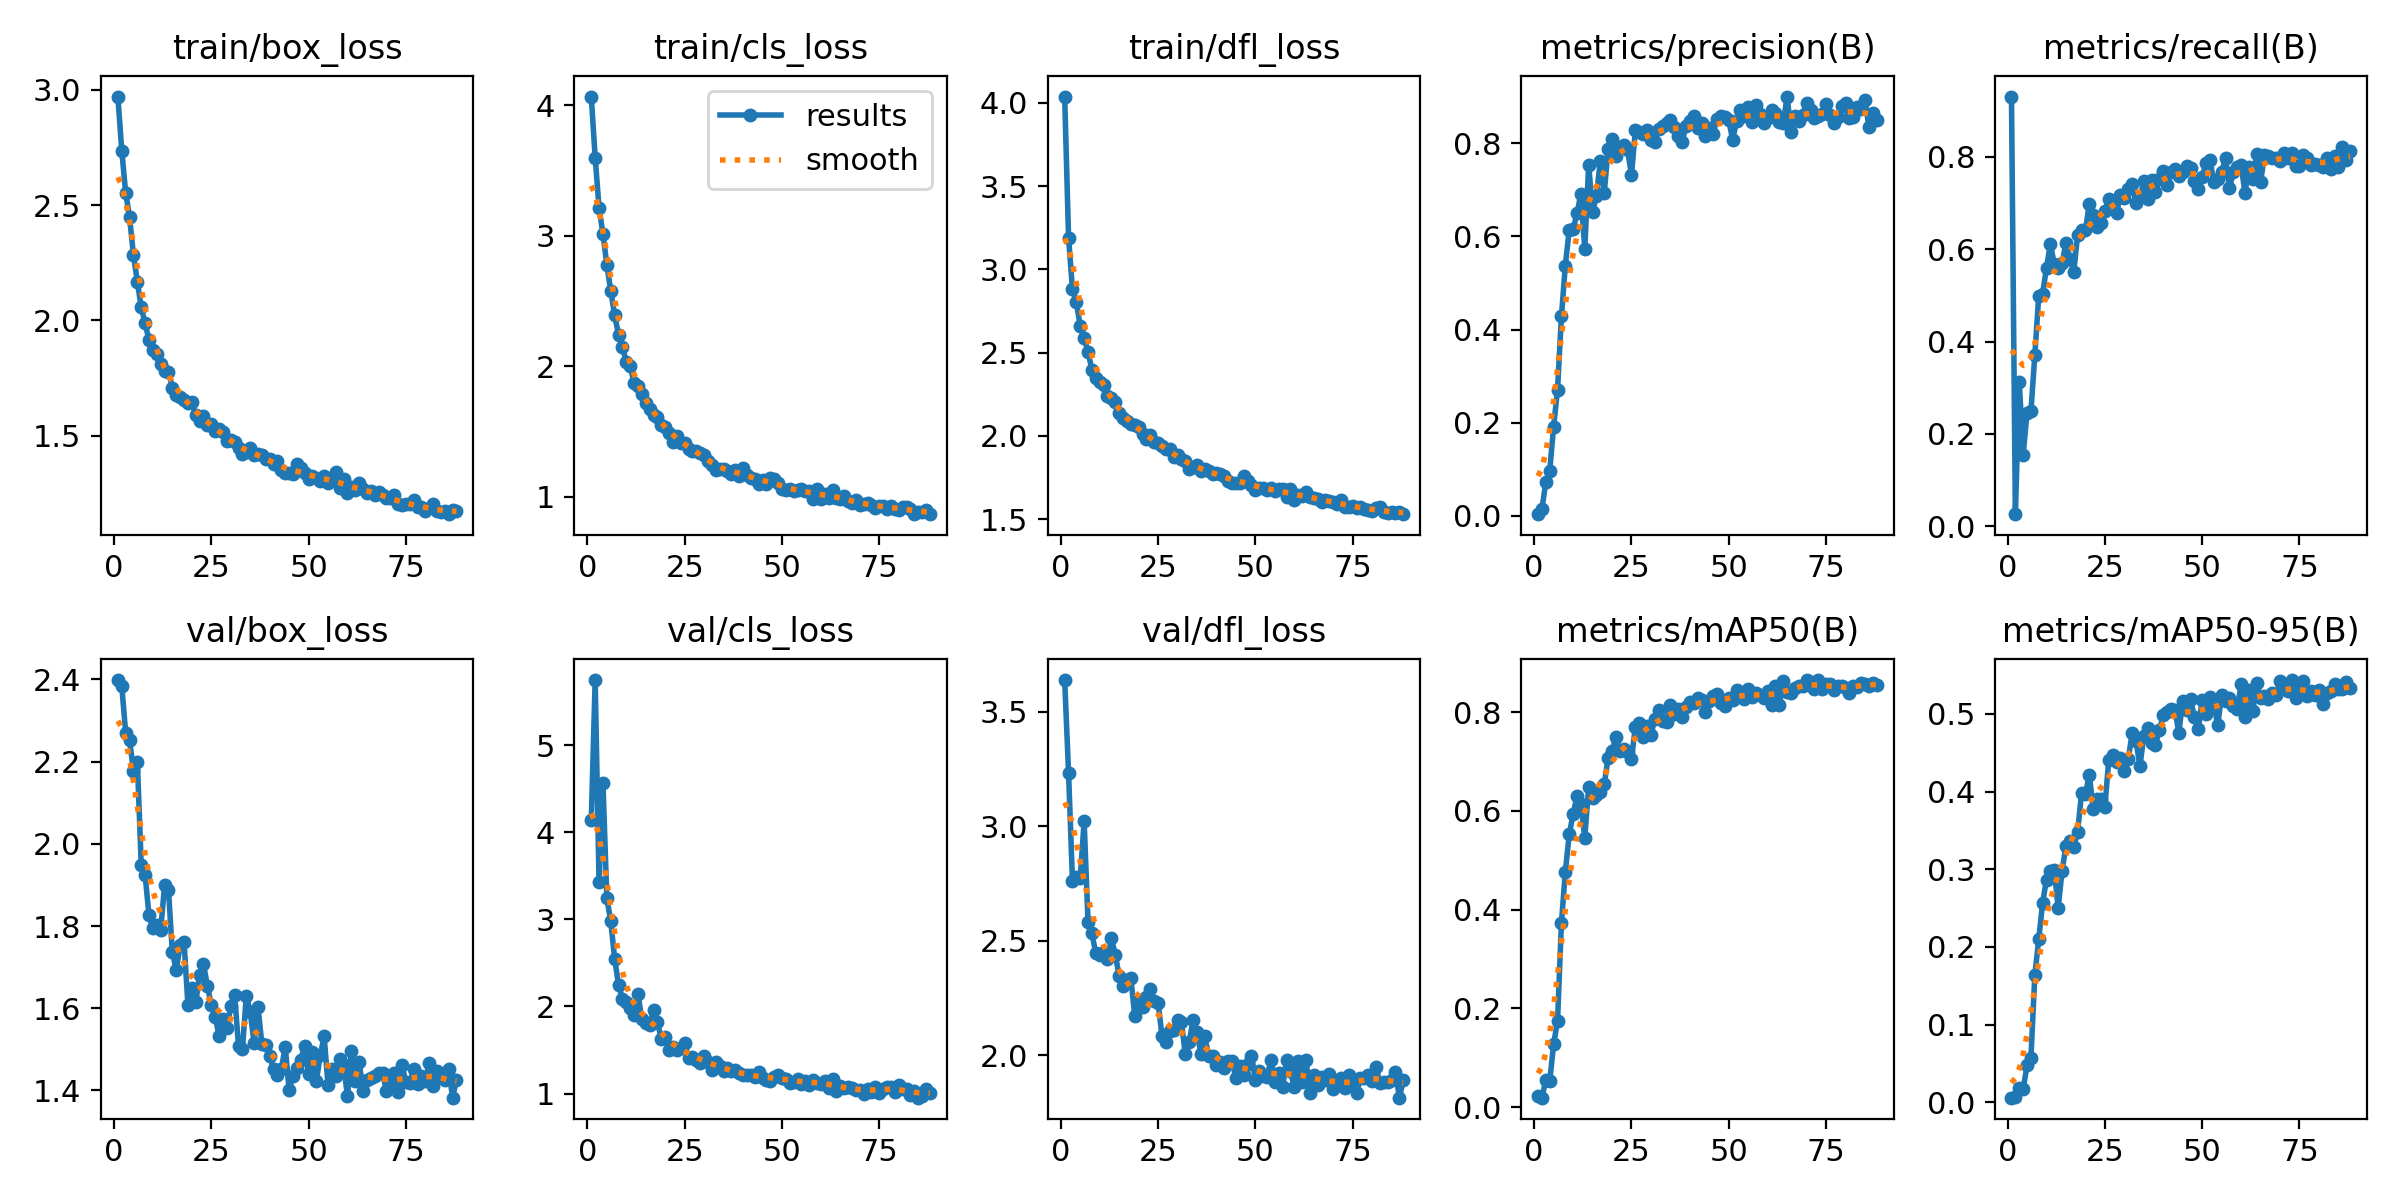

Data behind this chart, as committed beside it:
epoch, time, train/box_loss, train/cls_loss, train/dfl_loss, metrics/precision(B), metrics/recall(B), metrics/mAP50(B), metrics/mAP50-95(B), val/box_loss, val/cls_loss, val/dfl_loss, lr/pg0, lr/pg1, lr/pg2
1, 32.26, 2.971, 4.066, 4.039, 0.00311, 0.9304, 0.02239, 0.00604, 2.399, 4.137, 3.639, 0.0006575, 0.0006575, 0.0006575
2, 60.19, 2.737, 3.599, 3.19, 0.015, 0.02646, 0.01906, 0.00647, 2.384, 5.748, 3.233, 0.001315, 0.001315, 0.001315
3, 86.99, 2.553, 3.212, 2.88, 0.07296, 0.3134, 0.05493, 0.0182, 2.271, 3.424, 2.762, 0.001965, 0.001965, 0.001965
4, 115.1, 2.449, 3.015, 2.803, 0.09685, 0.1546, 0.0527, 0.01672, 2.254, 4.571, 2.777, 0.00196, 0.00196, 0.00196
5, 142.3, 2.284, 2.777, 2.658, 0.1915, 0.2465, 0.1281, 0.04785, 2.177, 3.242, 2.774, 0.001947, 0.001947, 0.001947
6, 169.2, 2.169, 2.578, 2.588, 0.2708, 0.2493, 0.174, 0.05756, 2.2, 2.98, 3.022, 0.001934, 0.001934, 0.001934
7, 195.8, 2.056, 2.391, 2.504, 0.4285, 0.3705, 0.3731, 0.1639, 1.95, 2.549, 2.583, 0.001921, 0.001921, 0.001921
8, 222.3, 1.987, 2.241, 2.398, 0.5374, 0.4986, 0.4762, 0.2097, 1.925, 2.251, 2.532, 0.001908, 0.001908, 0.001908
9, 248.7, 1.915, 2.147, 2.347, 0.6135, 0.5041, 0.5524, 0.2568, 1.826, 2.086, 2.446, 0.001894, 0.001894, 0.001894
10, 275, 1.871, 2.034, 2.321, 0.6151, 0.5599, 0.5934, 0.2867, 1.795, 2.049, 2.438, 0.001881, 0.001881, 0.001881
11, 301.4, 1.854, 2.002, 2.303, 0.6493, 0.6114, 0.6294, 0.2974, 1.802, 1.981, 2.453, 0.001868, 0.001868, 0.001868
12, 327.6, 1.812, 1.869, 2.24, 0.692, 0.5668, 0.613, 0.2985, 1.79, 1.907, 2.419, 0.001855, 0.001855, 0.001855
13, 354.3, 1.781, 1.845, 2.224, 0.5731, 0.5585, 0.5461, 0.25, 1.899, 2.139, 2.511, 0.001842, 0.001842, 0.001842
14, 380.7, 1.777, 1.789, 2.203, 0.7546, 0.5696, 0.6482, 0.2983, 1.888, 1.852, 2.44, 0.001828, 0.001828, 0.001828
15, 407.4, 1.708, 1.715, 2.136, 0.6527, 0.6142, 0.626, 0.3294, 1.736, 1.807, 2.346, 0.001815, 0.001815, 0.001815
16, 433.9, 1.677, 1.672, 2.106, 0.6878, 0.5794, 0.6321, 0.3361, 1.693, 1.785, 2.304, 0.001802, 0.001802, 0.001802
17, 460.5, 1.669, 1.626, 2.086, 0.763, 0.5515, 0.6388, 0.3292, 1.753, 1.956, 2.33, 0.001789, 0.001789, 0.001789
18, 487.1, 1.655, 1.608, 2.071, 0.6935, 0.6309, 0.654, 0.3484, 1.762, 1.818, 2.338, 0.001776, 0.001776, 0.001776
19, 513.5, 1.641, 1.547, 2.066, 0.7881, 0.6421, 0.7079, 0.3976, 1.608, 1.628, 2.172, 0.001762, 0.001762, 0.001762
20, 539.9, 1.645, 1.534, 2.052, 0.8086, 0.6407, 0.7207, 0.397, 1.651, 1.644, 2.243, 0.001749, 0.001749, 0.001749
21, 566.2, 1.587, 1.484, 2.014, 0.772, 0.6978, 0.75, 0.4217, 1.614, 1.501, 2.211, 0.001736, 0.001736, 0.001736
22, 592.6, 1.564, 1.421, 1.978, 0.7921, 0.6739, 0.7222, 0.3772, 1.68, 1.533, 2.255, 0.001723, 0.001723, 0.001723
23, 619.3, 1.587, 1.467, 2.003, 0.7961, 0.647, 0.7263, 0.3901, 1.708, 1.499, 2.29, 0.00171, 0.00171, 0.00171
24, 646.3, 1.548, 1.414, 1.963, 0.7853, 0.6573, 0.7199, 0.3899, 1.654, 1.517, 2.236, 0.001696, 0.001696, 0.001696
25, 673.8, 1.552, 1.408, 1.959, 0.7322, 0.6825, 0.706, 0.3805, 1.608, 1.584, 2.23, 0.001683, 0.001683, 0.001683
26, 701.6, 1.522, 1.368, 1.936, 0.8282, 0.7089, 0.7706, 0.4409, 1.579, 1.403, 2.086, 0.00167, 0.00167, 0.00167
27, 730.1, 1.527, 1.347, 1.921, 0.8255, 0.6978, 0.7772, 0.447, 1.534, 1.416, 2.059, 0.001657, 0.001657, 0.001657
28, 757.1, 1.515, 1.351, 1.921, 0.8198, 0.6783, 0.7495, 0.4386, 1.574, 1.39, 2.107, 0.001644, 0.001644, 0.001644
29, 783.7, 1.479, 1.337, 1.872, 0.828, 0.7172, 0.7721, 0.443, 1.552, 1.355, 2.11, 0.00163, 0.00163, 0.00163
30, 810.5, 1.482, 1.321, 1.885, 0.8067, 0.7103, 0.7542, 0.427, 1.604, 1.434, 2.156, 0.001617, 0.001617, 0.001617
31, 837.2, 1.47, 1.271, 1.859, 0.8023, 0.7312, 0.7863, 0.4419, 1.633, 1.366, 2.144, 0.001604, 0.001604, 0.001604
32, 864, 1.445, 1.246, 1.849, 0.8311, 0.74, 0.8045, 0.4747, 1.508, 1.271, 2.004, 0.001591, 0.001591, 0.001591
33, 890.8, 1.419, 1.208, 1.802, 0.8366, 0.699, 0.7815, 0.4651, 1.5, 1.361, 2.057, 0.001578, 0.001578, 0.001578
34, 917.7, 1.428, 1.213, 1.815, 0.8447, 0.7121, 0.7802, 0.4323, 1.631, 1.311, 2.156, 0.001564, 0.001564, 0.001564
35, 944.4, 1.446, 1.215, 1.826, 0.85, 0.7465, 0.8137, 0.4718, 1.592, 1.253, 2.101, 0.001551, 0.001551, 0.001551
36, 971.4, 1.414, 1.197, 1.786, 0.8359, 0.7089, 0.7967, 0.4822, 1.516, 1.288, 2.008, 0.001538, 0.001538, 0.001538
37, 998.2, 1.419, 1.172, 1.8, 0.8165, 0.7507, 0.8055, 0.463, 1.603, 1.261, 2.083, 0.001525, 0.001525, 0.001525
38, 1025, 1.417, 1.206, 1.79, 0.8023, 0.7235, 0.7904, 0.4605, 1.513, 1.27, 1.996, 0.001512, 0.001512, 0.001512
39, 1052, 1.397, 1.161, 1.77, 0.8382, 0.7521, 0.8113, 0.4788, 1.511, 1.235, 1.999, 0.001498, 0.001498, 0.001498
40, 1079, 1.397, 1.219, 1.777, 0.8479, 0.769, 0.8205, 0.4981, 1.485, 1.209, 1.957, 0.001485, 0.001485, 0.001485
41, 1105, 1.377, 1.168, 1.77, 0.8588, 0.7396, 0.8183, 0.5023, 1.452, 1.209, 1.973, 0.001472, 0.001472, 0.001472
42, 1132, 1.39, 1.14, 1.757, 0.8334, 0.766, 0.8284, 0.5068, 1.438, 1.208, 1.946, 0.001459, 0.001459, 0.001459
43, 1159, 1.353, 1.138, 1.73, 0.8433, 0.7744, 0.8245, 0.505, 1.451, 1.184, 1.977, 0.001446, 0.001446, 0.001446
44, 1186, 1.338, 1.094, 1.716, 0.8158, 0.7587, 0.801, 0.4759, 1.507, 1.242, 1.974, 0.001432, 0.001432, 0.001432
45, 1213, 1.338, 1.131, 1.716, 0.8326, 0.766, 0.8221, 0.5165, 1.401, 1.176, 1.902, 0.001419, 0.001419, 0.001419
46, 1240, 1.333, 1.099, 1.716, 0.8212, 0.7799, 0.8334, 0.5049, 1.436, 1.157, 1.953, 0.001406, 0.001406, 0.001406
47, 1266, 1.378, 1.144, 1.759, 0.8532, 0.7758, 0.8366, 0.5194, 1.456, 1.147, 1.913, 0.001393, 0.001393, 0.001393
48, 1294, 1.36, 1.132, 1.73, 0.8579, 0.7479, 0.8195, 0.4954, 1.475, 1.192, 1.962, 0.00138, 0.00138, 0.00138
49, 1321, 1.339, 1.104, 1.707, 0.8576, 0.7312, 0.8119, 0.4803, 1.509, 1.215, 1.996, 0.001366, 0.001366, 0.001366
50, 1348, 1.313, 1.061, 1.672, 0.8497, 0.756, 0.8296, 0.5179, 1.441, 1.172, 1.892, 0.001353, 0.001353, 0.001353
51, 1375, 1.327, 1.049, 1.683, 0.8073, 0.7876, 0.8245, 0.4997, 1.493, 1.168, 1.931, 0.00134, 0.00134, 0.00134
52, 1402, 1.314, 1.062, 1.686, 0.8479, 0.7922, 0.8456, 0.5221, 1.423, 1.12, 1.911, 0.001327, 0.001327, 0.001327
53, 1428, 1.301, 1.042, 1.676, 0.8718, 0.7451, 0.8332, 0.5122, 1.486, 1.135, 1.905, 0.001314, 0.001314, 0.001314
54, 1455, 1.327, 1.05, 1.684, 0.8585, 0.7518, 0.8259, 0.4854, 1.531, 1.168, 1.982, 0.0013, 0.0013, 0.0013
55, 1482, 1.294, 1.058, 1.67, 0.8789, 0.768, 0.8477, 0.5243, 1.413, 1.114, 1.885, 0.001287, 0.001287, 0.001287
56, 1509, 1.31, 1.045, 1.679, 0.8469, 0.7967, 0.8315, 0.516, 1.453, 1.146, 1.921, 0.001274, 0.001274, 0.001274
57, 1535, 1.342, 1.047, 1.683, 0.8831, 0.7326, 0.8386, 0.521, 1.436, 1.097, 1.86, 0.001261, 0.001261, 0.001261
58, 1562, 1.274, 0.9851, 1.634, 0.8633, 0.766, 0.834, 0.51, 1.476, 1.158, 1.981, 0.001248, 0.001248, 0.001248
59, 1589, 1.313, 1.061, 1.68, 0.8447, 0.7772, 0.8295, 0.5064, 1.462, 1.126, 1.931, 0.001234, 0.001234, 0.001234
60, 1616, 1.249, 0.9786, 1.612, 0.8543, 0.7827, 0.8424, 0.5381, 1.386, 1.113, 1.861, 0.001221, 0.001221, 0.001221
... 28 more rows
